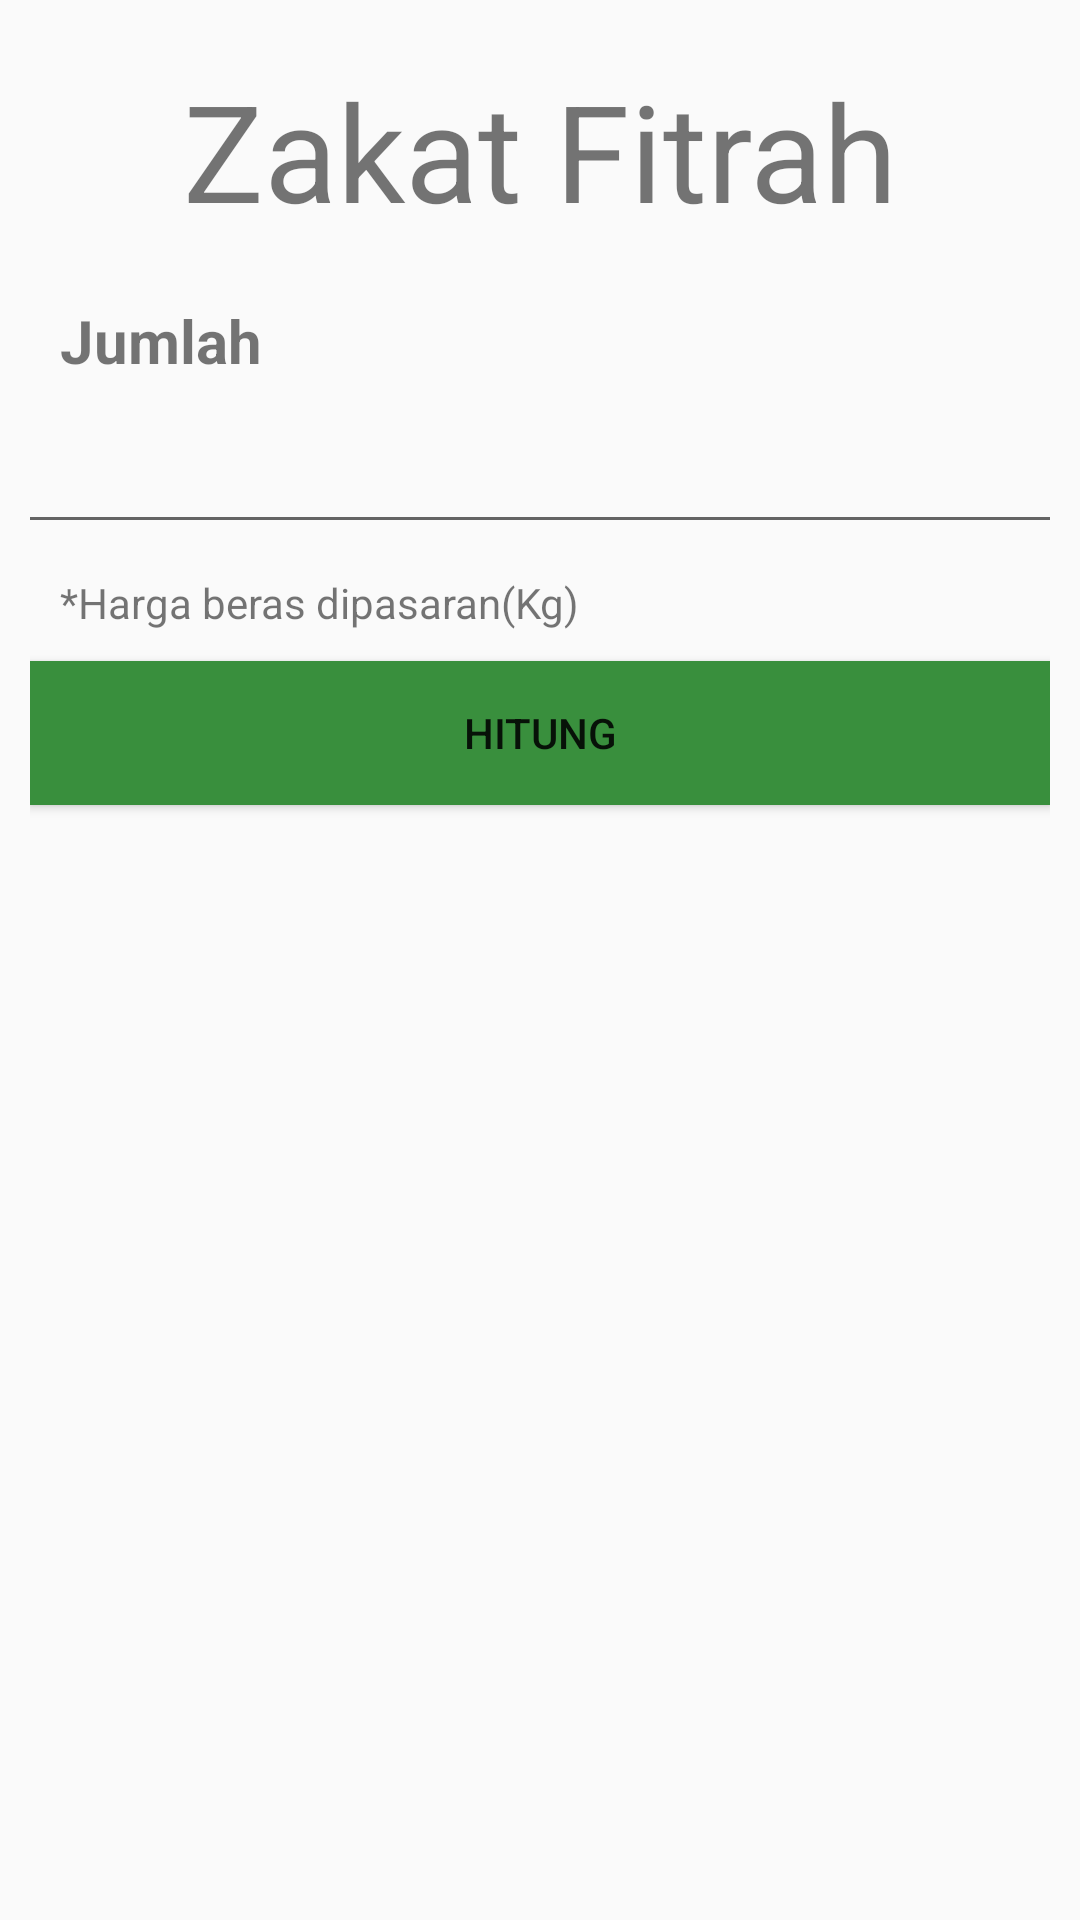

Layout XML and referenced resources for this Android screen:
<!-- AndroidManifest.xml: application theme AppTheme -->
<!-- res/layout/activity_zakat_fitrah_activity.xml -->
<?xml version="1.0" encoding="utf-8"?>
<LinearLayout xmlns:android="http://schemas.android.com/apk/res/android"
    xmlns:app="http://schemas.android.com/apk/res-auto"
    xmlns:tools="http://schemas.android.com/tools"
    android:layout_width="match_parent"
    android:layout_height="match_parent"
    android:orientation="vertical"
    android:padding="10dp"
    tools:context="com.example.irfanfahmiwijaya.fixtubes.zakat_fitrah_activity">

    <TextView
        android:id="@+id/textView4"
        android:layout_width="match_parent"
        android:layout_height="wrap_content"
        android:gravity="center"
        android:padding="10dp"
        android:text="Zakat Fitrah"
        android:textSize="45dp" />

    <TextView
        android:id="@+id/textView5"
        android:layout_width="match_parent"
        android:layout_height="wrap_content"
        android:padding="10dp"
        android:text="Jumlah"
        android:textSize="20dp"
        android:textStyle="bold" />


    <EditText
        android:id="@+id/hrgbrs"
        android:layout_width="360dp"
        android:layout_height="wrap_content"
        android:layout_gravity="center"
        android:ems="10"
        android:padding="10dp"
        android:inputType="number"
        android:text=" "
        />

    <TextView
        android:id="@+id/textView6"
        android:layout_width="match_parent"
        android:layout_height="wrap_content"
        android:padding="10dp"
        android:text="*Harga beras dipasaran(Kg)" />

    <Button
        android:id="@+id/htg"
        android:layout_width="match_parent"
        android:layout_height="wrap_content"
        android:background="#398f3d"
        android:padding="10dp"
        android:text="Hitung"
        />


    <TextView
        android:id="@+id/hsl"
        android:layout_width="match_parent"
        android:layout_height="wrap_content"
        android:padding="15dp"
        android:text=""
        android:textSize="14dp"
        android:textStyle="bold" />


</LinearLayout>
<!-- resources referenced by this layout -->
<resources>
  <style name="AppTheme" parent="Theme.AppCompat.Light.NoActionBar">
          
          <item name="colorPrimary">@color/colorPrimary</item>
          <item name="colorPrimaryDark">@color/colorPrimaryDark</item>
          <item name="colorAccent">@color/colorAccent</item>
      </style>
  <color name="colorPrimary">#0091ea</color>
  <color name="colorPrimaryDark">#0064b7</color>
  <color name="colorAccent">#64c1ff</color>
</resources>
